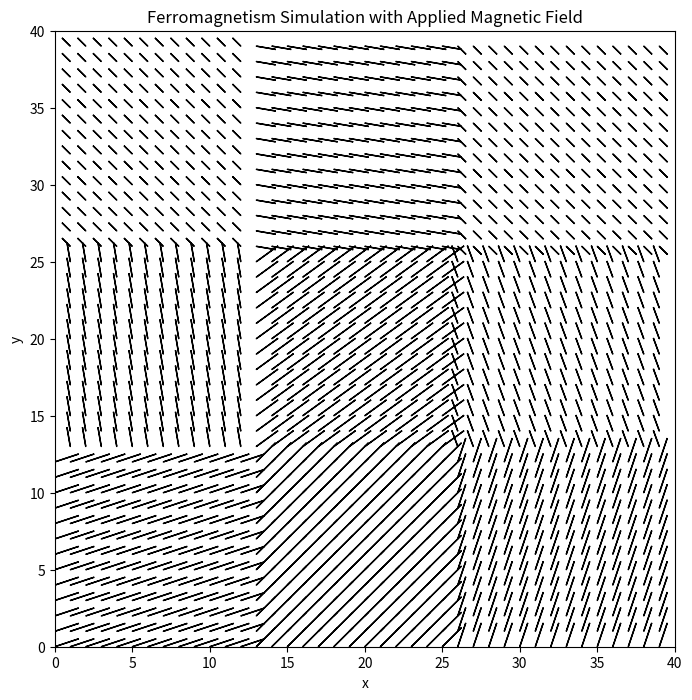

This figure's Python source:
import numpy as np
import matplotlib.pyplot as plt
from matplotlib.patches import FancyArrow

# Define the size of the grid
n = 40

# Initialize the grid
x, y = np.meshgrid(np.arange(n), np.arange(n))

# Initialize the directions of the arrows to simulate ferromagnetism
u = np.ones((n, n))
v = np.zeros((n, n))

# Define the ferromagnetic domains
zones = [
    {"rows": slice(0, n//3), "cols": slice(0, n//3), "angle": 0},
    {"rows": slice(0, n//3), "cols": slice(n//3, 2*n//3), "angle": np.pi/4},
    {"rows": slice(0, n//3), "cols": slice(2*n//3, n), "angle": np.pi/2},
    {"rows": slice(n//3, 2*n//3), "cols": slice(0, n//3), "angle": 3*np.pi/4},
    {"rows": slice(n//3, 2*n//3), "cols": slice(n//3, 2*n//3), "angle": np.pi/6},
    {"rows": slice(n//3, 2*n//3), "cols": slice(2*n//3, n), "angle": 5*np.pi/6},
    {"rows": slice(2*n//3, n), "cols": slice(0, n//3), "angle": np.pi},
    {"rows": slice(2*n//3, n), "cols": slice(n//3, 2*n//3), "angle": -np.pi/4},
    {"rows": slice(2*n//3, n), "cols": slice(2*n//3, n), "angle": -np.pi/2},
]

# Adjust the direction of the arrows based on the zones
for zone in zones:
    u[zone["rows"], zone["cols"]] = np.cos(zone["angle"])
    v[zone["rows"], zone["cols"]] = np.sin(zone["angle"])

# Define the applied magnetic field (x and y components)
Bx = 0.5  # Magnitude of the field in the x-direction
By = 0.5  # Magnitude of the field in the y-direction

# Update the arrow directions based on the applied field
u = u + Bx
v = v + By

fig, ax = plt.subplots(figsize=(8, 8))

# Plot the arrows
for i in range(n):
    for j in range(n):
        arrow = FancyArrow(j, i, u[i, j], v[i, j], color='k', width=0.01)
        ax.add_patch(arrow)

# Set the limits and labels
ax.set_xlim(0, n)
ax.set_ylim(0, n)
ax.set_xlabel('x')
ax.set_ylabel('y')
ax.set_title('Ferromagnetism Simulation with Applied Magnetic Field')

plt.show()
